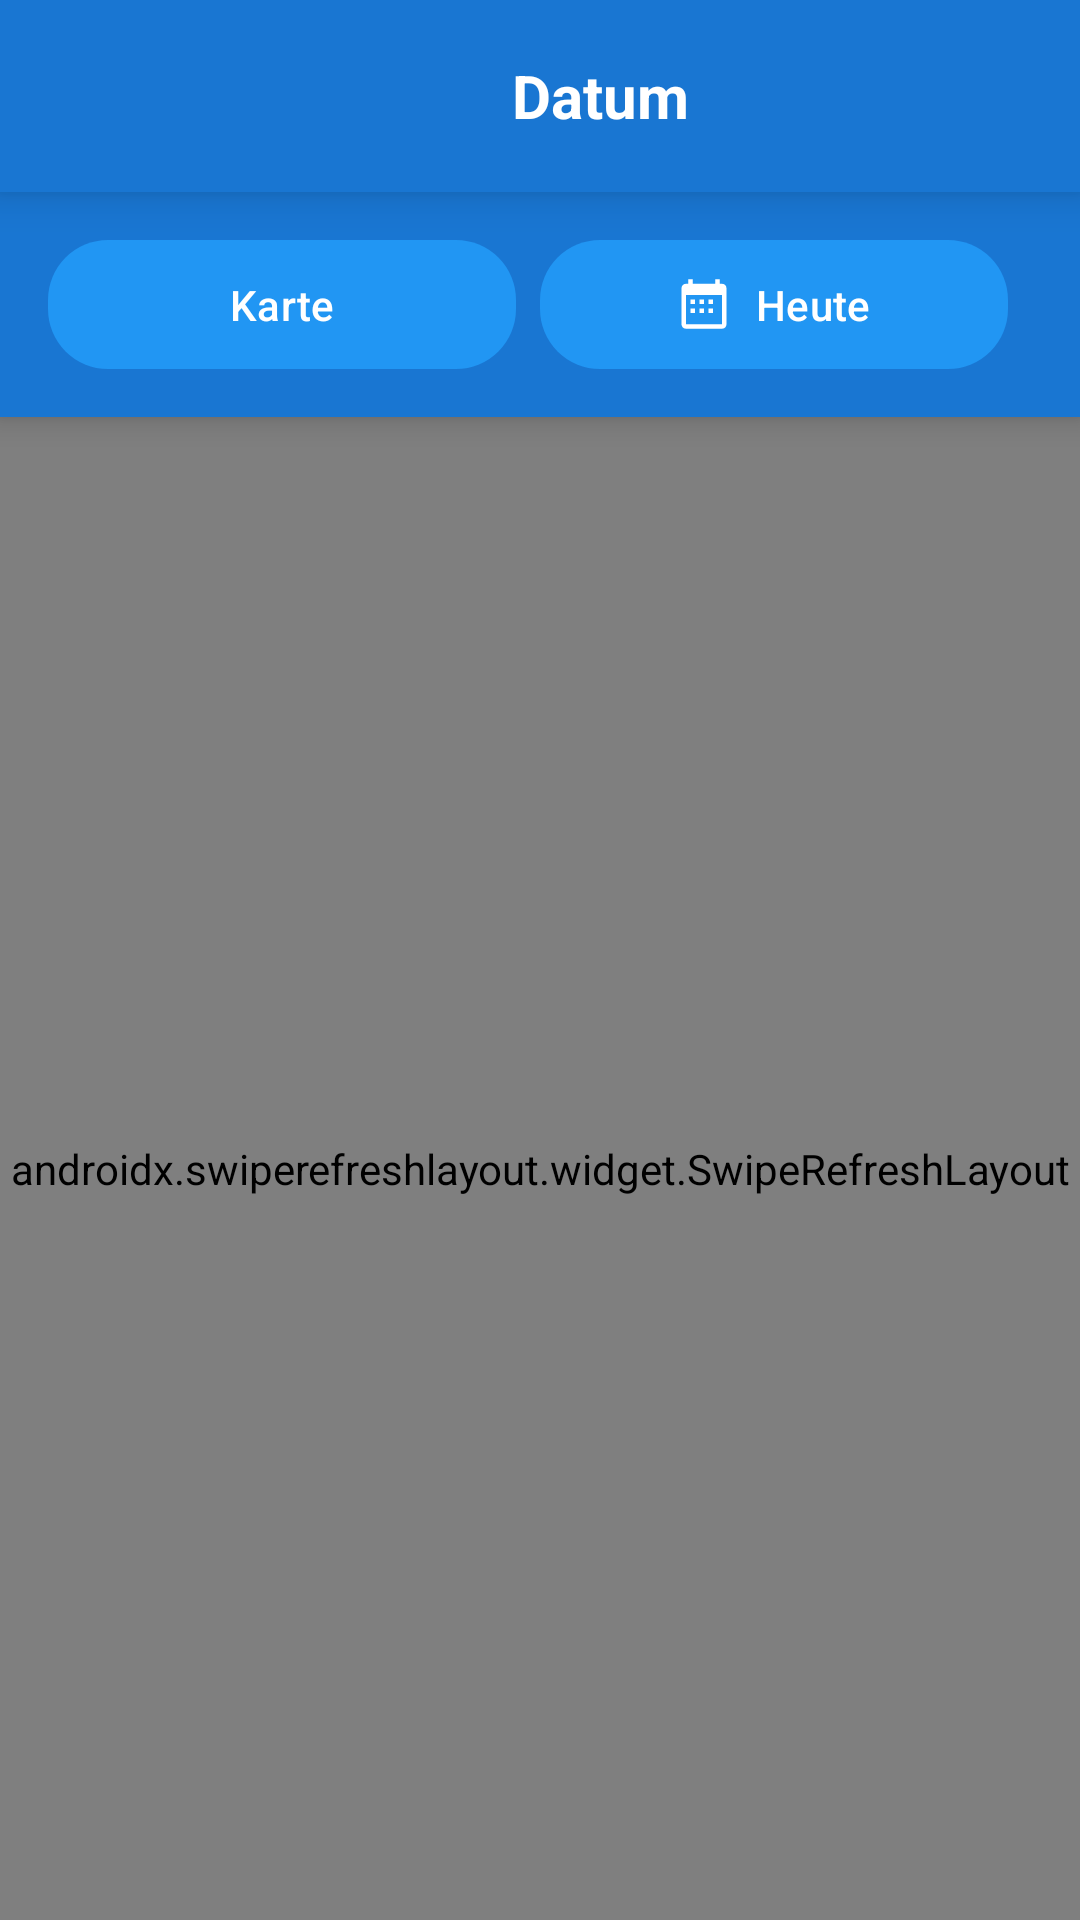

This screen was rendered from an Android layout file. Write that file and the resources it references.
<!-- AndroidManifest.xml: application theme Theme.We2026_5 -->
<!-- res/layout/activity_tour_planner.xml -->
<?xml version="1.0" encoding="utf-8"?>
<LinearLayout xmlns:android="http://schemas.android.com/apk/res/android"
    xmlns:app="http://schemas.android.com/apk/res-auto"
    android:layout_width="match_parent"
    android:layout_height="match_parent"
    android:orientation="vertical"
    android:background="@color/background_light">

    
    <RelativeLayout
        android:layout_width="match_parent"
        android:layout_height="64dp"
        android:background="@color/primary_blue"
        android:padding="12dp"
        android:elevation="8dp">

        
        <ImageButton
            android:id="@+id/btnBackFromTour"
            android:layout_width="48dp"
            android:layout_height="48dp"
            android:layout_alignParentStart="true"
            android:layout_centerVertical="true"
            android:background="@drawable/button_icon_pressed"
            android:src="@drawable/ic_arrow_back"
            android:contentDescription="@string/content_desc_back"
            android:padding="12dp" />

        
        <LinearLayout
            android:id="@+id/tvOfflineStatus"
            android:layout_width="wrap_content"
            android:layout_height="wrap_content"
            android:layout_below="@id/btnBackFromTour"
            android:layout_alignParentStart="true"
            android:layout_marginTop="2dp"
            android:orientation="horizontal"
            android:gravity="center_vertical"
            android:visibility="gone"
            android:background="@drawable/status_badge_overdue"
            android:paddingStart="8dp"
            android:paddingEnd="8dp"
            android:paddingTop="4dp"
            android:paddingBottom="4dp">
            <ImageView
                android:layout_width="14dp"
                android:layout_height="14dp"
                android:src="@drawable/ic_offline"
                android:layout_marginEnd="4dp"/>
            <TextView
                android:layout_width="wrap_content"
                android:layout_height="wrap_content"
                android:text="@string/main_offline"
                android:textColor="#FFEB3B"
                android:textSize="10sp"
                android:textStyle="bold"/>
        </LinearLayout>
        
        
        <LinearLayout
            android:layout_width="wrap_content"
            android:layout_height="wrap_content"
            android:layout_centerInParent="true"
            android:orientation="horizontal"
            android:gravity="center_vertical"
            android:layout_toEndOf="@id/btnBackFromTour"
            android:layout_marginStart="8dp"
            android:layout_marginEnd="8dp">

            <ImageButton
                android:id="@+id/btnPrevDay"
                android:layout_width="44dp"
                android:layout_height="44dp"
                android:background="@drawable/button_icon_pressed"
                android:src="@drawable/ic_arrow_back"
                android:contentDescription="@string/content_desc_prev_day"
                android:padding="10dp"
                android:layout_marginEnd="8dp"/>

            <TextView
                android:id="@+id/tvCurrentDate"
                android:layout_width="wrap_content"
                android:layout_height="wrap_content"
                android:text="@string/tour_label_date"
                android:textSize="20sp"
                android:textStyle="bold"
                android:textColor="#FFFFFF"
                android:minWidth="160dp"
                android:gravity="center" />

            <ImageButton
                android:id="@+id/btnNextDay"
                android:layout_width="44dp"
                android:layout_height="44dp"
                android:background="@drawable/button_icon_pressed"
                android:src="@drawable/ic_arrow_forward"
                android:contentDescription="@string/content_desc_next_day"
                android:padding="10dp"
                android:layout_marginStart="8dp"/>
        </LinearLayout>
    </RelativeLayout>
    
    
    <LinearLayout
        android:id="@+id/buttonBar"
        android:layout_width="match_parent"
        android:layout_height="wrap_content"
        android:background="@color/primary_blue"
        android:orientation="horizontal"
        android:gravity="center_vertical"
        android:paddingStart="16dp"
        android:paddingEnd="16dp"
        android:paddingTop="12dp"
        android:paddingBottom="12dp"
        android:elevation="6dp">
        
        <com.google.android.material.button.MaterialButton
            android:id="@+id/btnMapView"
            android:layout_width="0dp"
            android:layout_height="wrap_content"
            android:layout_weight="1"
            android:layout_marginEnd="8dp"
            android:text="@string/tour_btn_map"
            android:textColor="#FFFFFF"
            android:textSize="14sp"
            android:textStyle="normal"
            app:icon="@drawable/ic_map"
            app:iconGravity="textStart"
            app:iconTint="#FFFFFF"
            app:iconPadding="8dp"
            app:cornerRadius="20dp"
            app:backgroundTint="@color/button_blue"
            android:paddingStart="16dp"
            android:paddingEnd="16dp"
            android:paddingTop="12dp"
            android:paddingBottom="12dp"
            android:minHeight="48dp"
            android:contentDescription="@string/content_desc_map" />
        
        <com.google.android.material.button.MaterialButton
            android:id="@+id/btnToday"
            android:layout_width="0dp"
            android:layout_height="wrap_content"
            android:layout_weight="1"
            android:layout_marginEnd="8dp"
            android:text="@string/tour_btn_today"
            android:textColor="#FFFFFF"
            android:textSize="14sp"
            android:textStyle="normal"
            app:icon="@drawable/ic_calendar_today"
            app:iconGravity="textStart"
            app:iconTint="#FFFFFF"
            app:iconPadding="8dp"
            app:cornerRadius="20dp"
            app:backgroundTint="@color/button_blue"
            android:paddingStart="16dp"
            android:paddingEnd="16dp"
            android:paddingTop="12dp"
            android:paddingBottom="12dp"
            android:minHeight="48dp"
            android:contentDescription="@string/content_desc_today" />
        
        
    </LinearLayout>
    
    <androidx.swiperefreshlayout.widget.SwipeRefreshLayout
        android:id="@+id/swipeRefresh"
        android:layout_width="match_parent"
        android:layout_height="match_parent">

        <FrameLayout
            android:layout_width="match_parent"
            android:layout_height="match_parent">

            <LinearLayout
                android:layout_width="match_parent"
                android:layout_height="match_parent"
                android:orientation="vertical"
                android:padding="16dp">

            <androidx.recyclerview.widget.RecyclerView
                android:id="@+id/rvTourList"
                android:layout_width="match_parent"
                android:layout_height="match_parent" />

            <LinearLayout
                android:id="@+id/emptyStateLayout"
                android:layout_width="match_parent"
                android:layout_height="match_parent"
                android:orientation="vertical"
                android:gravity="center"
                android:visibility="gone"
                android:padding="32dp">

                <TextView
                    android:layout_width="wrap_content"
                    android:layout_height="wrap_content"
                    android:text="📅"
                    android:textSize="64sp"
                    android:layout_marginBottom="16dp"/>

                <TextView
                    android:layout_width="wrap_content"
                    android:layout_height="wrap_content"
                    android:text="@string/tour_empty_title"
                    android:textSize="18sp"
                    android:textStyle="bold"
                    android:textColor="@color/text_secondary"
                    android:layout_marginBottom="8dp"/>

                <TextView
                    android:layout_width="wrap_content"
                    android:layout_height="wrap_content"
                    android:text="@string/tour_empty_subtitle"
                    android:textSize="14sp"
                    android:textColor="@color/text_secondary"
                    android:gravity="center"/>
            </LinearLayout>
        </LinearLayout>

        <ProgressBar
            android:id="@+id/progressBar"
            android:layout_width="wrap_content"
            android:layout_height="wrap_content"
            android:layout_gravity="center"
            android:visibility="gone"/>

        <LinearLayout
            android:id="@+id/errorStateLayout"
            android:layout_width="match_parent"
            android:layout_height="match_parent"
            android:orientation="vertical"
            android:gravity="center"
            android:visibility="gone"
            android:padding="32dp">

            <TextView
                android:layout_width="wrap_content"
                android:layout_height="wrap_content"
                android:text="⚠️"
                android:textSize="64sp"
                android:layout_marginBottom="16dp"/>

            <TextView
                android:layout_width="wrap_content"
                android:layout_height="wrap_content"
                android:text="@string/tour_error_title"
                android:textSize="18sp"
                android:textStyle="bold"
                android:textColor="@color/status_overdue"
                android:layout_marginBottom="8dp"/>

            <TextView
                android:id="@+id/tvErrorMessage"
                android:layout_width="wrap_content"
                android:layout_height="wrap_content"
                android:text=""
                android:textSize="14sp"
                android:textColor="@color/text_secondary"
                android:gravity="center"
                android:layout_marginBottom="16dp"/>

            <Button
                android:id="@+id/btnRetry"
                android:layout_width="wrap_content"
                android:layout_height="wrap_content"
                android:text="@string/tour_retry"
                android:backgroundTint="@color/primary_blue"
                android:textColor="@color/white"/>
            </LinearLayout>
        </FrameLayout>
    </androidx.swiperefreshlayout.widget.SwipeRefreshLayout>

</LinearLayout>
<!-- resources referenced by this layout -->
<resources>
  <color name="background_light">#FAFAFA</color>
  <color name="button_blue">#2196F3</color>
  <color name="primary_blue">#1976D2</color>
  <color name="status_overdue">#D32F2F</color>
  <color name="text_secondary">#757575</color>
  <color name="white">#FFFFFF</color>
  <!-- drawable button_icon_pressed (drawable) -->
  <?xml version="1.0" encoding="utf-8"?>
  <selector xmlns:android="http://schemas.android.com/apk/res/android">
      <item android:state_pressed="true">
          <shape android:shape="rectangle">
              <solid android:color="#33FFFFFF"/>
              <corners android:radius="12dp"/>
          </shape>
      </item>
      <item>
          <shape android:shape="rectangle">
              <solid android:color="@android:color/transparent"/>
              <corners android:radius="12dp"/>
          </shape>
      </item>
  </selector>
  <!-- drawable ic_calendar_today (drawable) -->
  <vector xmlns:android="http://schemas.android.com/apk/res/android"
      android:width="24dp"
      android:height="24dp"
      android:viewportWidth="24"
      android:viewportHeight="24">
      <path
          android:fillColor="#FFFFFF"
          android:pathData="M20,3h-1V1h-2v2H7V1H5v2H4c-1.1,0 -2,0.9 -2,2v16c0,1.1 0.9,2 2,2h16c1.1,0 2,-0.9 2,-2V5C22,3.9 21.1,3 20,3zM20,21H4V8h16V21zM6,10h2v2H6V10zM10,10h2v2h-2V10zM14,10h2v2h-2V10zM6,14h2v2H6V14zM10,14h2v2h-2V14zM14,14h2v2h-2V14z"/>
  </vector>
  <!-- drawable ic_offline (drawable) -->
  <vector xmlns:android="http://schemas.android.com/apk/res/android"
      android:width="16dp"
      android:height="16dp"
      android:viewportWidth="24"
      android:viewportHeight="24">
      <path
          android:fillColor="#FFEB3B"
          android:pathData="M23.64,7c-0.45,-0.34 -4.93,-4 -11.64,-4 -1.5,0 -2.89,0.19 -4.15,0.48L18.18,13.8 23.64,7zM17.47,12.53c0.43,0.43 0.43,1.13 0,1.56l-1.5,1.5c-0.43,0.43 -1.13,0.43 -1.56,0l-3.75,-3.75 -3.75,3.75c-0.43,0.43 -1.13,0.43 -1.56,0l-1.5,-1.5c-0.43,-0.43 -0.43,-1.13 0,-1.56l3.75,-3.75L3.51,5.09c-0.43,-0.43 -0.43,-1.13 0,-1.56l1.5,-1.5c0.43,-0.43 1.13,-0.43 1.56,0l3.75,3.75 3.75,-3.75c0.43,-0.43 1.13,-0.43 1.56,0l1.5,1.5c0.43,0.43 0.43,1.13 0,1.56l-3.75,3.75 3.75,3.75z"/>
  </vector>
  <!-- drawable status_badge_overdue (drawable) -->
  <?xml version="1.0" encoding="utf-8"?>
  <shape xmlns:android="http://schemas.android.com/apk/res/android"
      android:shape="rectangle">
      <solid android:color="@color/status_overdue"/>
      <corners android:radius="12dp"/>
  </shape>
  <string name="content_desc_back">Zurück</string>
  <string name="content_desc_map">Kartenansicht</string>
  <string name="content_desc_next_day">Nächster Tag</string>
  <string name="content_desc_prev_day">Vorheriger Tag</string>
  <string name="content_desc_today">Heute</string>
  <string name="main_offline">Offline</string>
  <string name="tour_btn_map">Karte</string>
  <string name="tour_btn_today">Heute</string>
  <string name="tour_empty_subtitle">Für diesen Wochentag sind keine Kunden eingetragen.</string>
  <string name="tour_empty_title">Keine Touren für diesen Tag</string>
  <string name="tour_error_title">Fehler beim Laden</string>
  <string name="tour_label_date">Datum</string>
  <string name="tour_retry">Erneut versuchen</string>
  <color name="primary_blue_dark">#1565C0</color>
  <color name="surface_white">#FFFFFF</color>
  <color name="text_primary">#212121</color>
  <color name="accent_orange">#F57C00</color>
  <color name="error_red">@color/status_overdue</color>
</resources>
